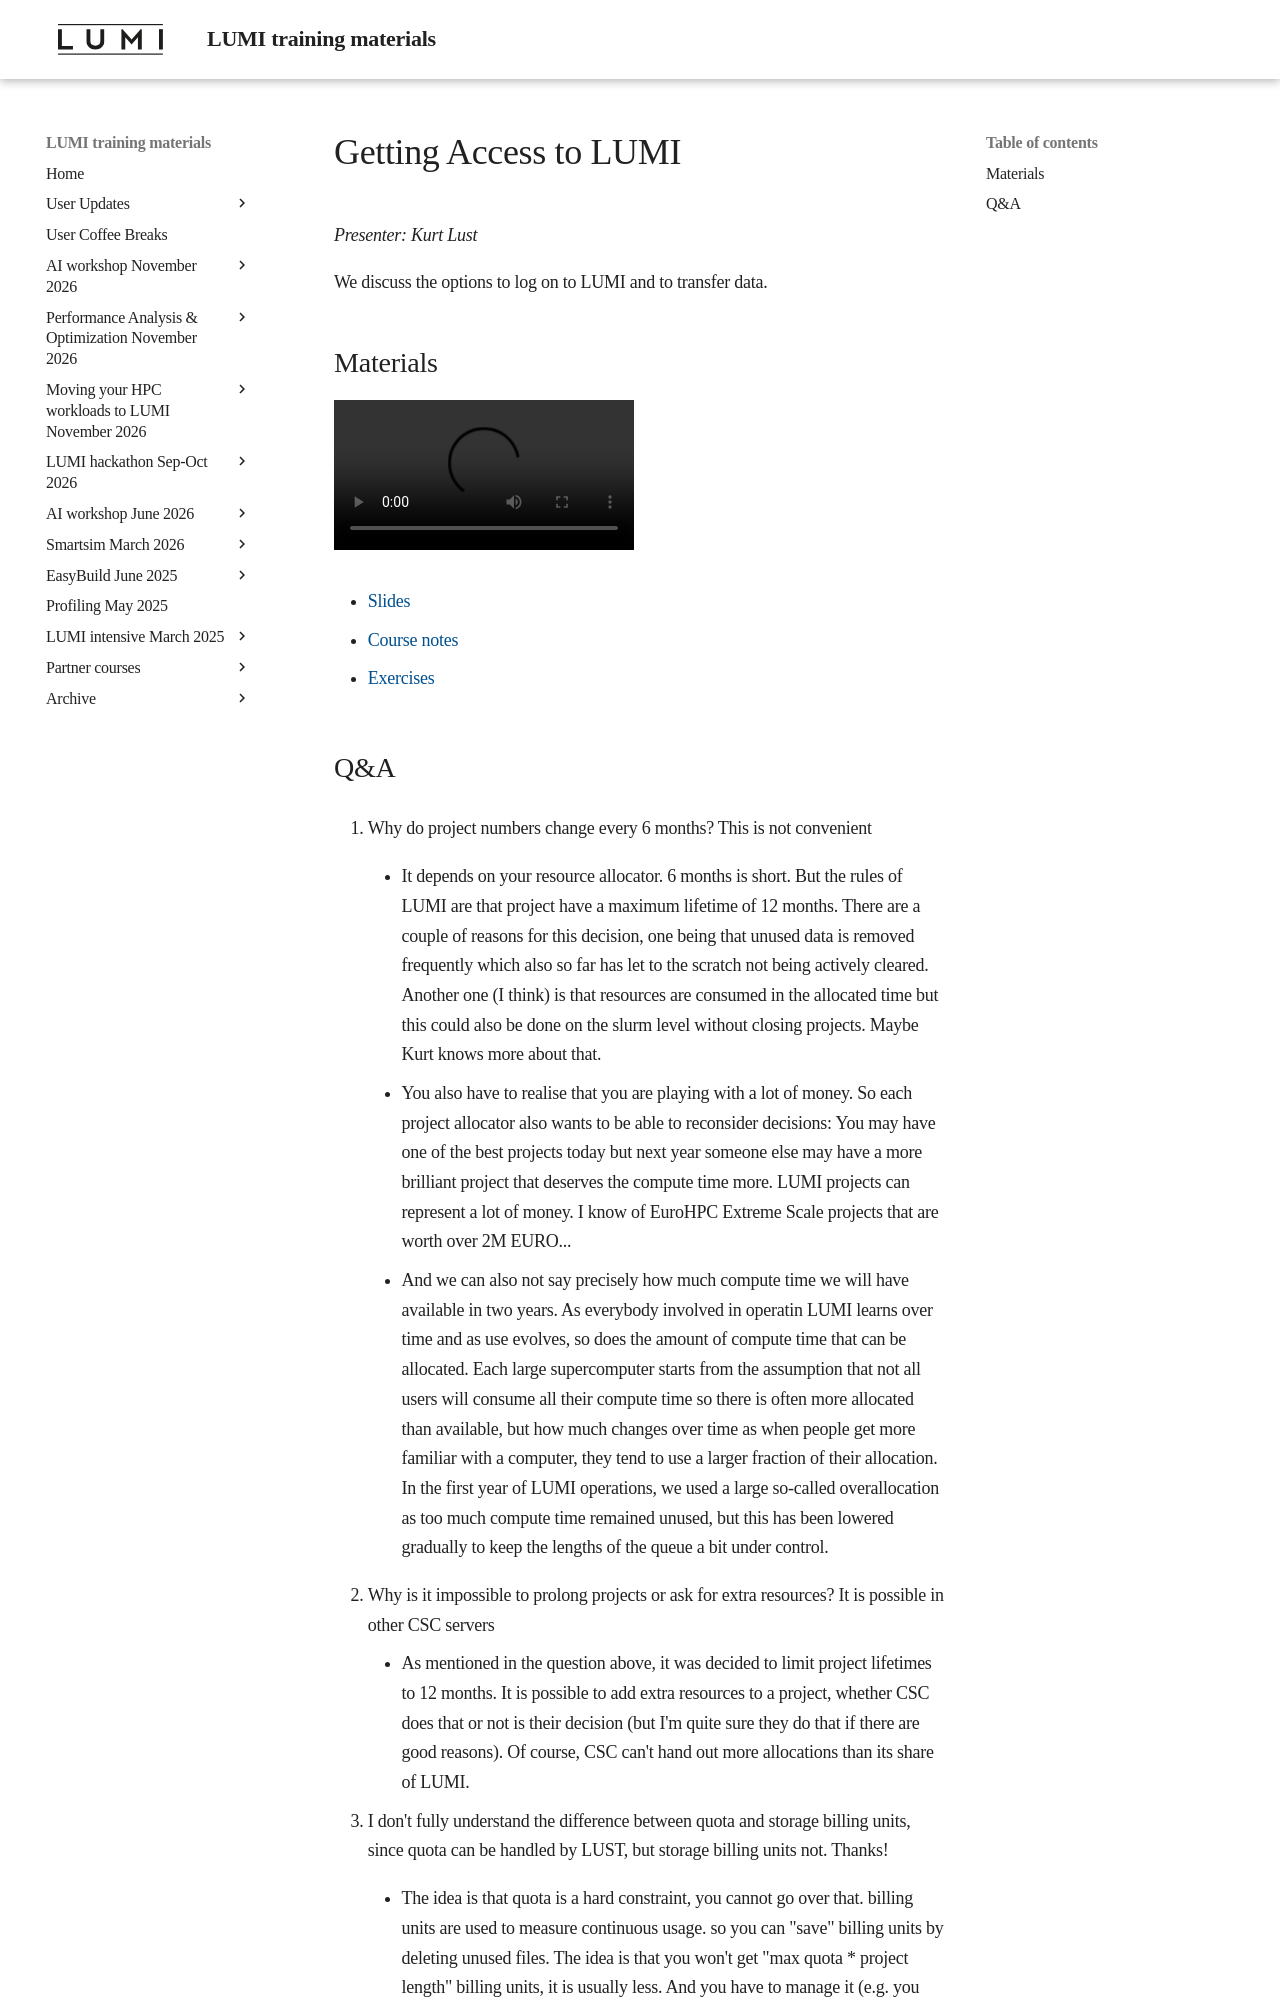

repository: Lumi-supercomputer/LUMI-training-materials · page: 2day-20241210/M03-Access/index.html · generator: mkdocs

# Getting Access to LUMI

*Presenter: Kurt Lust*

We discuss the options to log on to LUMI and to transfer data.


## Materials

<!--
Materials will be made available during and after the lecture
-->

<video src="https://462000265.lumidata.eu/2day-20241210/recordings/03-Access.mp4" controls="controls"></video>

<!--
-   A video recording will follow.
-->

-   [Slides](https://462000265.lumidata.eu/2day-20241210/files/LUMI-2day-20241210-03-Access.pdf)

-   [Course notes](03-Access.md)

-   [Exercises](E03-Access.md)
